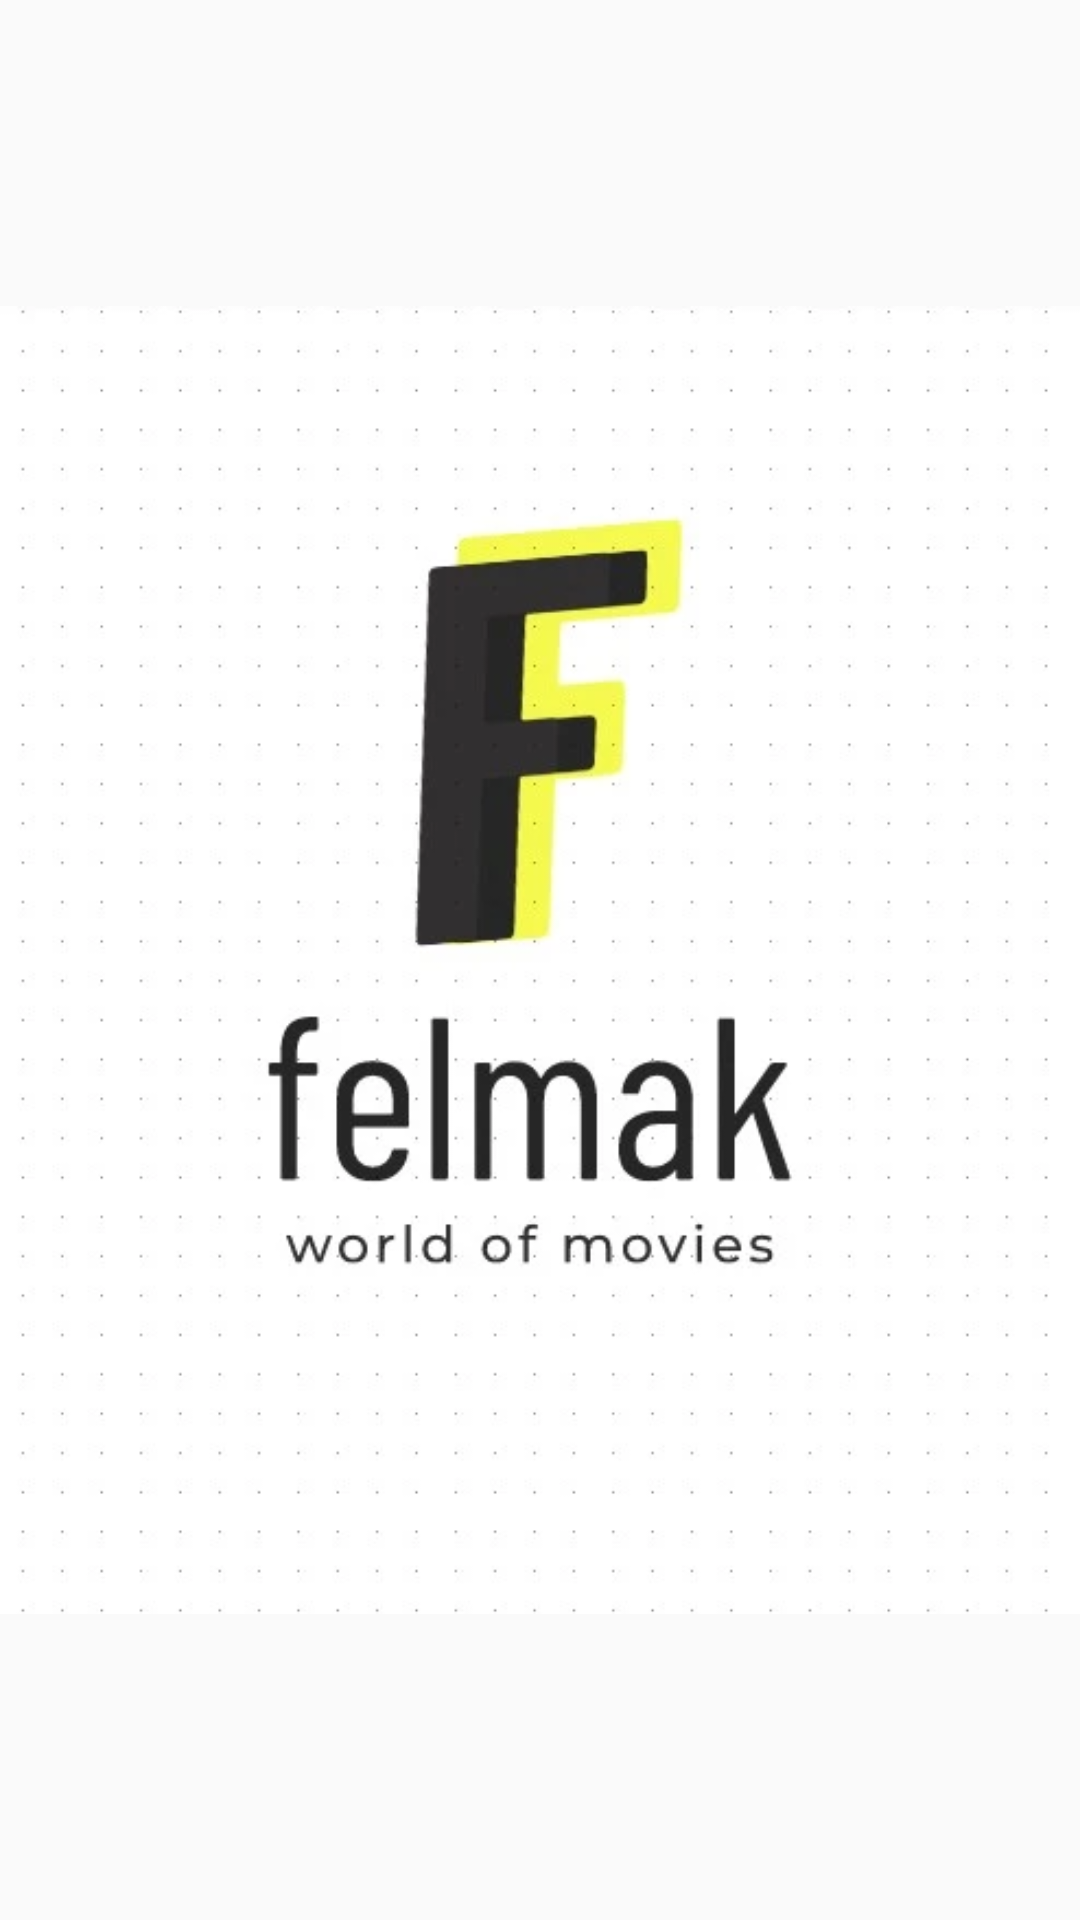

The Android layout XML behind this screen, and the referenced resources:
<!-- AndroidManifest.xml: application theme Theme.Aflamk -->
<!-- res/layout/activity_splash.xml -->
<?xml version="1.0" encoding="utf-8"?>
<androidx.constraintlayout.widget.ConstraintLayout xmlns:android="http://schemas.android.com/apk/res/android"
    xmlns:app="http://schemas.android.com/apk/res-auto"
    xmlns:tools="http://schemas.android.com/tools"
    android:layout_width="match_parent"
    android:layout_height="match_parent"
    tools:context=".Activities.splashActivity">

    <ImageView
        android:id="@+id/imageView4"
        android:layout_width="wrap_content"
        android:layout_height="wrap_content"
        app:layout_constraintBottom_toBottomOf="parent"
        app:layout_constraintEnd_toEndOf="parent"
        app:layout_constraintStart_toStartOf="parent"
        app:layout_constraintTop_toTopOf="parent"
        app:srcCompat="@drawable/logo2"
        tools:ignore="ContentDescription" />
</androidx.constraintlayout.widget.ConstraintLayout>
<!-- resources referenced by this layout -->
<resources>
  <!-- drawable logo2: webp bitmap (drawable, 17872 bytes) -->
  <style name="Theme.Aflamk" parent="Theme.AppCompat.DayNight.DarkActionBar">
          
          <item name="colorPrimary">@color/purple_500</item>
          <item name="colorPrimaryVariant">@color/purple_700</item>
          <item name="colorOnPrimary">@color/white</item>
          
          <item name="colorSecondary">@color/teal_200</item>
          <item name="colorSecondaryVariant">@color/teal_700</item>
          <item name="colorOnSecondary">@color/black</item>
          
          <item name="android:statusBarColor" tools:targetApi="l">?attr/colorPrimaryVariant</item>
          
      </style>
  <color name="purple_500">#FF6200EE</color>
  <color name="purple_700">#FF3700B3</color>
  <color name="white">#FFFFFFFF</color>
  <color name="teal_200">#FF03DAC5</color>
  <color name="teal_700">#FF018786</color>
  <color name="black">#FF000000</color>
</resources>
